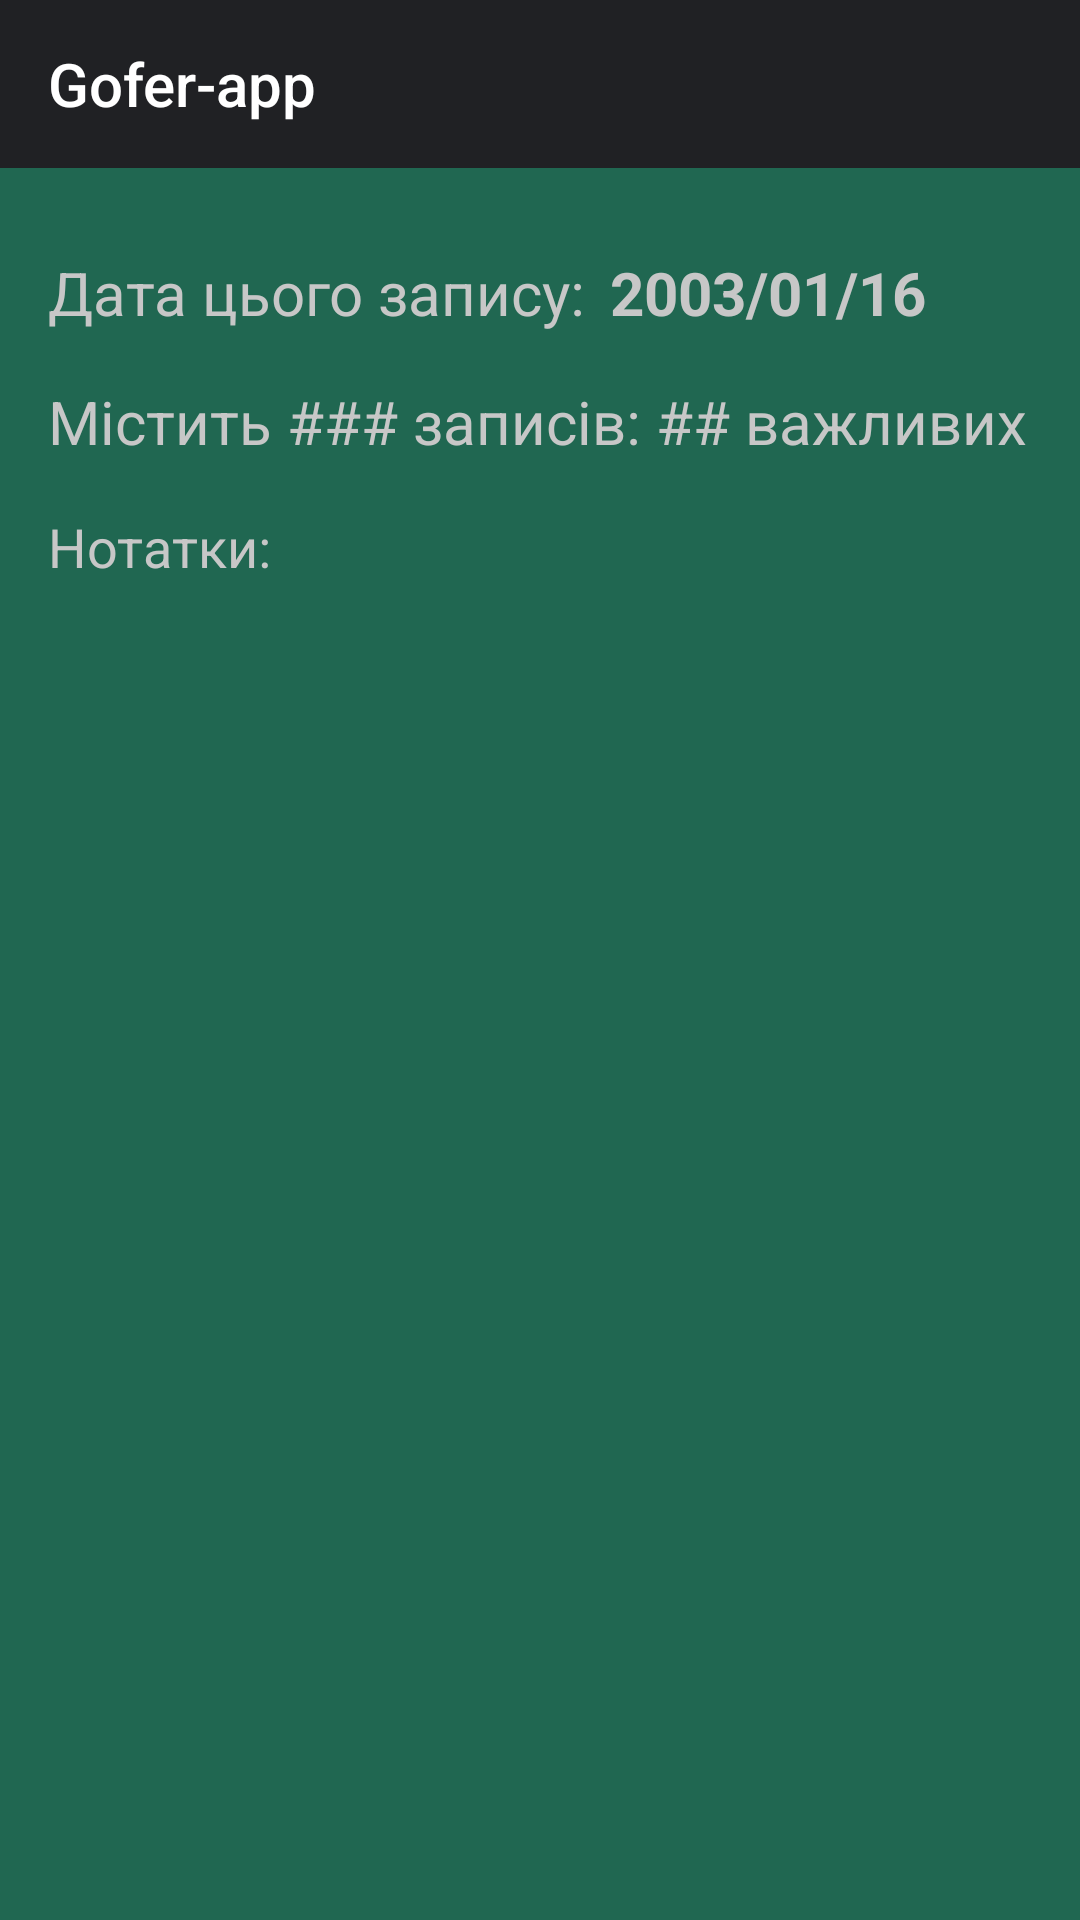

Write the Android layout XML for this screen, with the resource values it uses.
<!-- AndroidManifest.xml: application theme AppTheme -->
<!-- res/layout/activity_note_viewer.xml -->
<?xml version="1.0" encoding="utf-8"?>
<RelativeLayout xmlns:android="http://schemas.android.com/apk/res/android"
    xmlns:app="http://schemas.android.com/apk/res-auto"
    xmlns:tools="http://schemas.android.com/tools"
    android:layout_width="match_parent"
    android:layout_height="match_parent"
    tools:context=".notes.NoteViewerActivity"
    android:background="@color/colorPrimary">

    <include
        android:id="@+id/toolbar"
        layout="@layout/toolbar_main" />

    <ScrollView
        android:id="@+id/scroll_view"
        android:layout_width="match_parent"
        android:layout_height="match_parent"
        android:layout_marginTop="8dp"
        android:layout_below="@+id/toolbar">
        <LinearLayout
            android:id="@+id/linear_layout"
            android:layout_width="match_parent"
            android:layout_height="match_parent"
            android:orientation="vertical"
            android:layout_below="@+id/text_notes"
            android:paddingBottom="64dp">
            <RelativeLayout
                android:id="@+id/relative_layout"
                android:layout_width="match_parent"
                android:layout_height="wrap_content">
                <TextView
                    android:id="@+id/tv_date"
                    android:layout_width="wrap_content"
                    android:layout_height="wrap_content"
                    android:layout_marginStart="8dp"
                    android:layout_marginTop="20dp"
                    android:text="2003/01/16"
                    android:textColor="@color/colorMainText"
                    android:layout_toRightOf="@id/text_date_of_note"
                    android:textSize="20sp"
                    android:textStyle="bold"
                    app:layout_constraintStart_toEndOf="@+id/text_date_of_note" />

                <TextView
                    android:id="@+id/text_notes"
                    android:layout_width="wrap_content"
                    android:layout_height="wrap_content"
                    android:layout_below="@id/tv_info_notes"
                    android:layout_marginStart="16dp"
                    android:layout_marginTop="16dp"
                    android:text="@string/notes_semicolon"
                    android:textSize="18sp"
                    android:textColor="@color/colorMainText"
                    app:layout_constraintStart_toStartOf="parent"
                    app:layout_constraintTop_toBottomOf="@+id/tv_info_notes" />

                <TextView
                    android:id="@+id/tv_info_notes"
                    android:layout_width="wrap_content"
                    android:layout_height="wrap_content"
                    android:layout_marginStart="16dp"
                    android:layout_marginTop="16dp"
                    android:text="Містить ### записів: ## важливих"
                    android:layout_below="@id/text_date_of_note"
                    android:textSize="20sp"
                    android:textColor="@color/colorMainText"
                    app:layout_constraintStart_toStartOf="parent"
                    app:layout_constraintTop_toBottomOf="@+id/text_date_of_note" />

                <TextView
                    android:id="@+id/text_date_of_note"
                    android:layout_width="wrap_content"
                    android:layout_height="wrap_content"
                    android:layout_marginStart="16dp"
                    android:layout_marginTop="20dp"
                    android:text="@string/date_of_note"
                    android:textSize="20sp"
                    android:textColor="@color/colorMainText"
                    app:layout_constraintStart_toStartOf="parent" />
            </RelativeLayout>

        </LinearLayout>

    </ScrollView>


</RelativeLayout>
<!-- res/layout/toolbar_main.xml (included above) -->
<android.support.v7.widget.Toolbar xmlns:android="http://schemas.android.com/apk/res/android"
    android:layout_width="match_parent"
    android:layout_height="?attr/actionBarSize"
    xmlns:app="http://schemas.android.com/apk/res-auto"
    android:background="@color/colorPrimaryDark"
    app:title="@string/app_name"

    android:theme="@style/ThemeOverlay.AppCompat.Dark.ActionBar" />
<!-- resources referenced by this layout -->
<resources>
  <color name="colorMainText">#C7C7C7</color>
  <color name="colorPrimary">#206751</color>
  <color name="colorPrimaryDark">#202124</color>
  <string name="app_name">Gofer-app</string>
  <string name="date_of_note">Дата цього запису:</string>
  <string name="notes_semicolon">Нотатки:</string>
  <style name="AppTheme" parent="Theme.AppCompat">
          
          <item name="colorPrimary">@color/colorPrimary</item>
          <item name="colorPrimaryDark">@color/colorPrimaryDark</item>
          <item name="colorAccent">@color/colorAccent</item>
  
          <item name="windowActionBar">false</item>
          <item name="windowNoTitle">true</item>
      </style>
  <color name="colorAccent">#00D698</color>
</resources>
